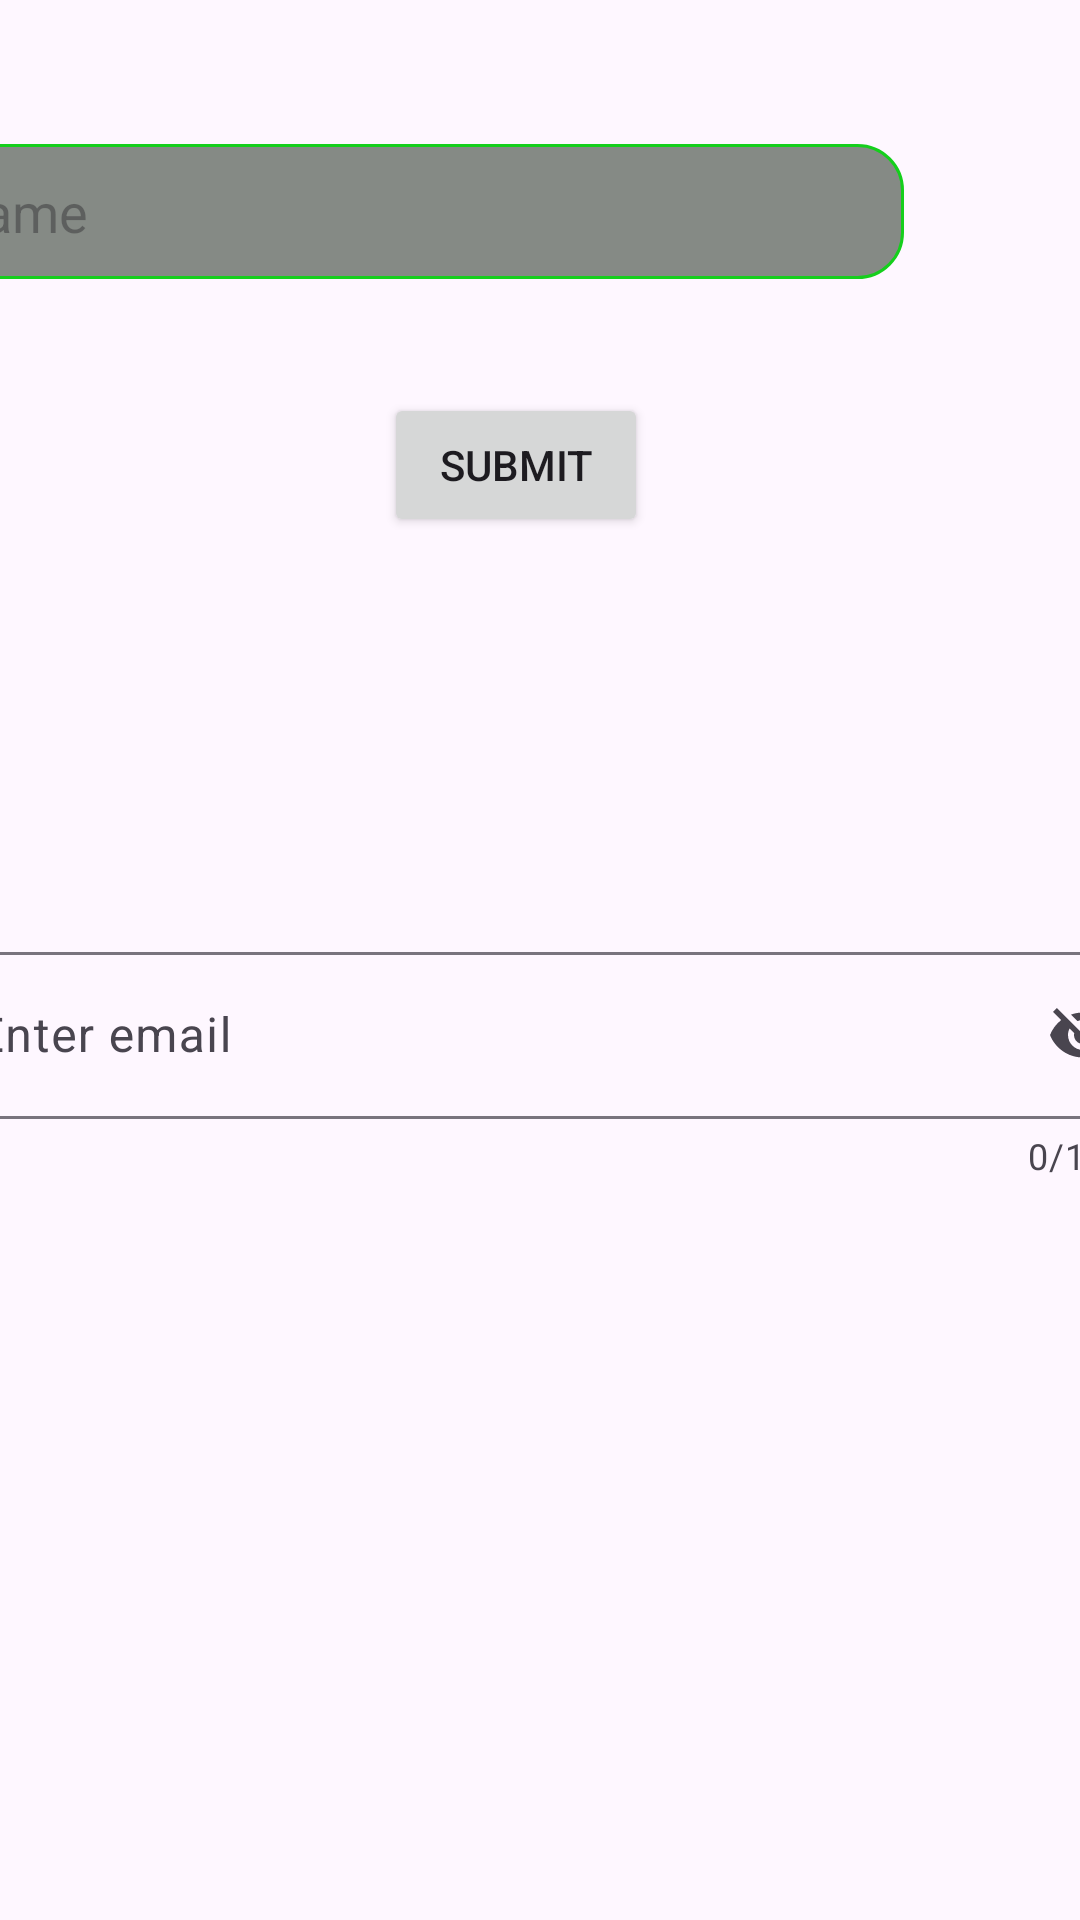

Android layout source for this screen:
<!-- AndroidManifest.xml: application theme Theme._35D -->
<!-- res/layout/activity_form.xml -->
<?xml version="1.0" encoding="utf-8"?>
<androidx.constraintlayout.widget.ConstraintLayout xmlns:android="http://schemas.android.com/apk/res/android"
    xmlns:app="http://schemas.android.com/apk/res-auto"
    xmlns:tools="http://schemas.android.com/tools"
    android:id="@+id/main"
    android:layout_width="match_parent"
    android:layout_height="match_parent"
    tools:context=".FormActivity">


    <EditText
        android:id="@+id/editName"
        android:background="@drawable/sample_shape"
        android:layout_width="320dp"
        android:layout_height="45dp"
        android:layout_marginStart="32dp"
        android:layout_marginTop="48dp"
        android:layout_marginEnd="59dp"
        android:ems="10"
        android:inputType="text"
        android:hint="Name"
        app:layout_constraintEnd_toEndOf="parent"
        app:layout_constraintHorizontal_bias="1.0"
        app:layout_constraintStart_toStartOf="parent"
        app:layout_constraintTop_toTopOf="parent" />

    <Button
        android:id="@+id/btnSubmit"
        android:layout_width="wrap_content"
        android:layout_height="wrap_content"
        android:layout_marginStart="152dp"
        android:layout_marginTop="38dp"
        android:layout_marginEnd="168dp"
        android:text="Submit"
        app:layout_constraintEnd_toEndOf="parent"
        app:layout_constraintStart_toStartOf="parent"
        app:layout_constraintTop_toBottomOf="@+id/editName" />

    <TextView
        android:id="@+id/display"
        android:layout_width="wrap_content"
        android:layout_height="wrap_content"
        android:layout_marginStart="71dp"
        android:layout_marginTop="39dp"
        android:layout_marginEnd="281dp"
        app:layout_constraintEnd_toEndOf="parent"
        app:layout_constraintStart_toStartOf="parent"
        app:layout_constraintTop_toBottomOf="@+id/btnSubmit" />

    <com.google.android.material.textfield.TextInputLayout
        android:id="@+id/editEmail"
        android:layout_width="409dp"
        app:endIconMode="password_toggle"
        android:layout_height="wrap_content"
        app:counterEnabled="true"
        app:counterMaxLength="15"
        android:layout_marginStart="1dp"
        android:layout_marginTop="133dp"
        android:layout_marginEnd="1dp"
        app:layout_constraintEnd_toEndOf="parent"
        app:layout_constraintStart_toStartOf="parent"
        app:layout_constraintTop_toBottomOf="@+id/btnSubmit">

        <com.google.android.material.textfield.TextInputEditText
            android:layout_width="match_parent"
            android:layout_height="wrap_content"
            android:hint="Enter email" />
    </com.google.android.material.textfield.TextInputLayout>


</androidx.constraintlayout.widget.ConstraintLayout>
<!-- resources referenced by this layout -->
<resources>
  <!-- drawable sample_shape (drawable) -->
  <?xml version="1.0" encoding="utf-8"?>
  <shape xmlns:android="http://schemas.android.com/apk/res/android"
      android:shape="rectangle">
  
      <corners android:radius="15dp" />
      <stroke
          android:width="1dp"
          android:color="@color/green" />
      <solid android:color="@color/grey" />
  </shape>
  <style name="Theme._35D" parent="Base.Theme._35D" />
  <color name="green">#15CF1C</color>
  <color name="grey">#858A85</color>
  <style name="Base.Theme._35D" parent="Theme.Material3.DayNight.NoActionBar">
          
          
      </style>
</resources>
